The GitHub repository theshauryas1/Modular-AI-System-for-Neurological-Diagnosis contains a labelled image folder "processed_dataset" with 3 categories: glioma, meningioma, pituitary tumor. Examples follow, each with its label.

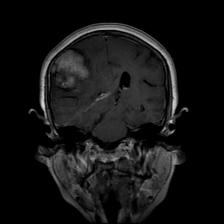
Label: meningioma

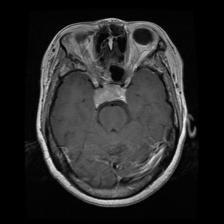
Label: pituitary tumor

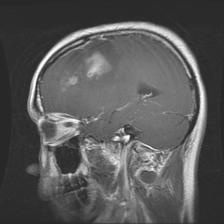
Label: glioma

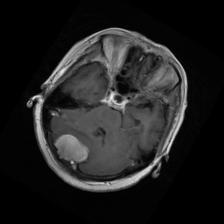
Label: meningioma

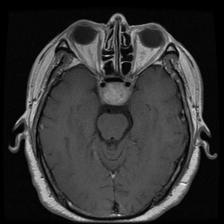
Label: pituitary tumor

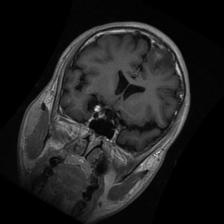
Label: glioma
